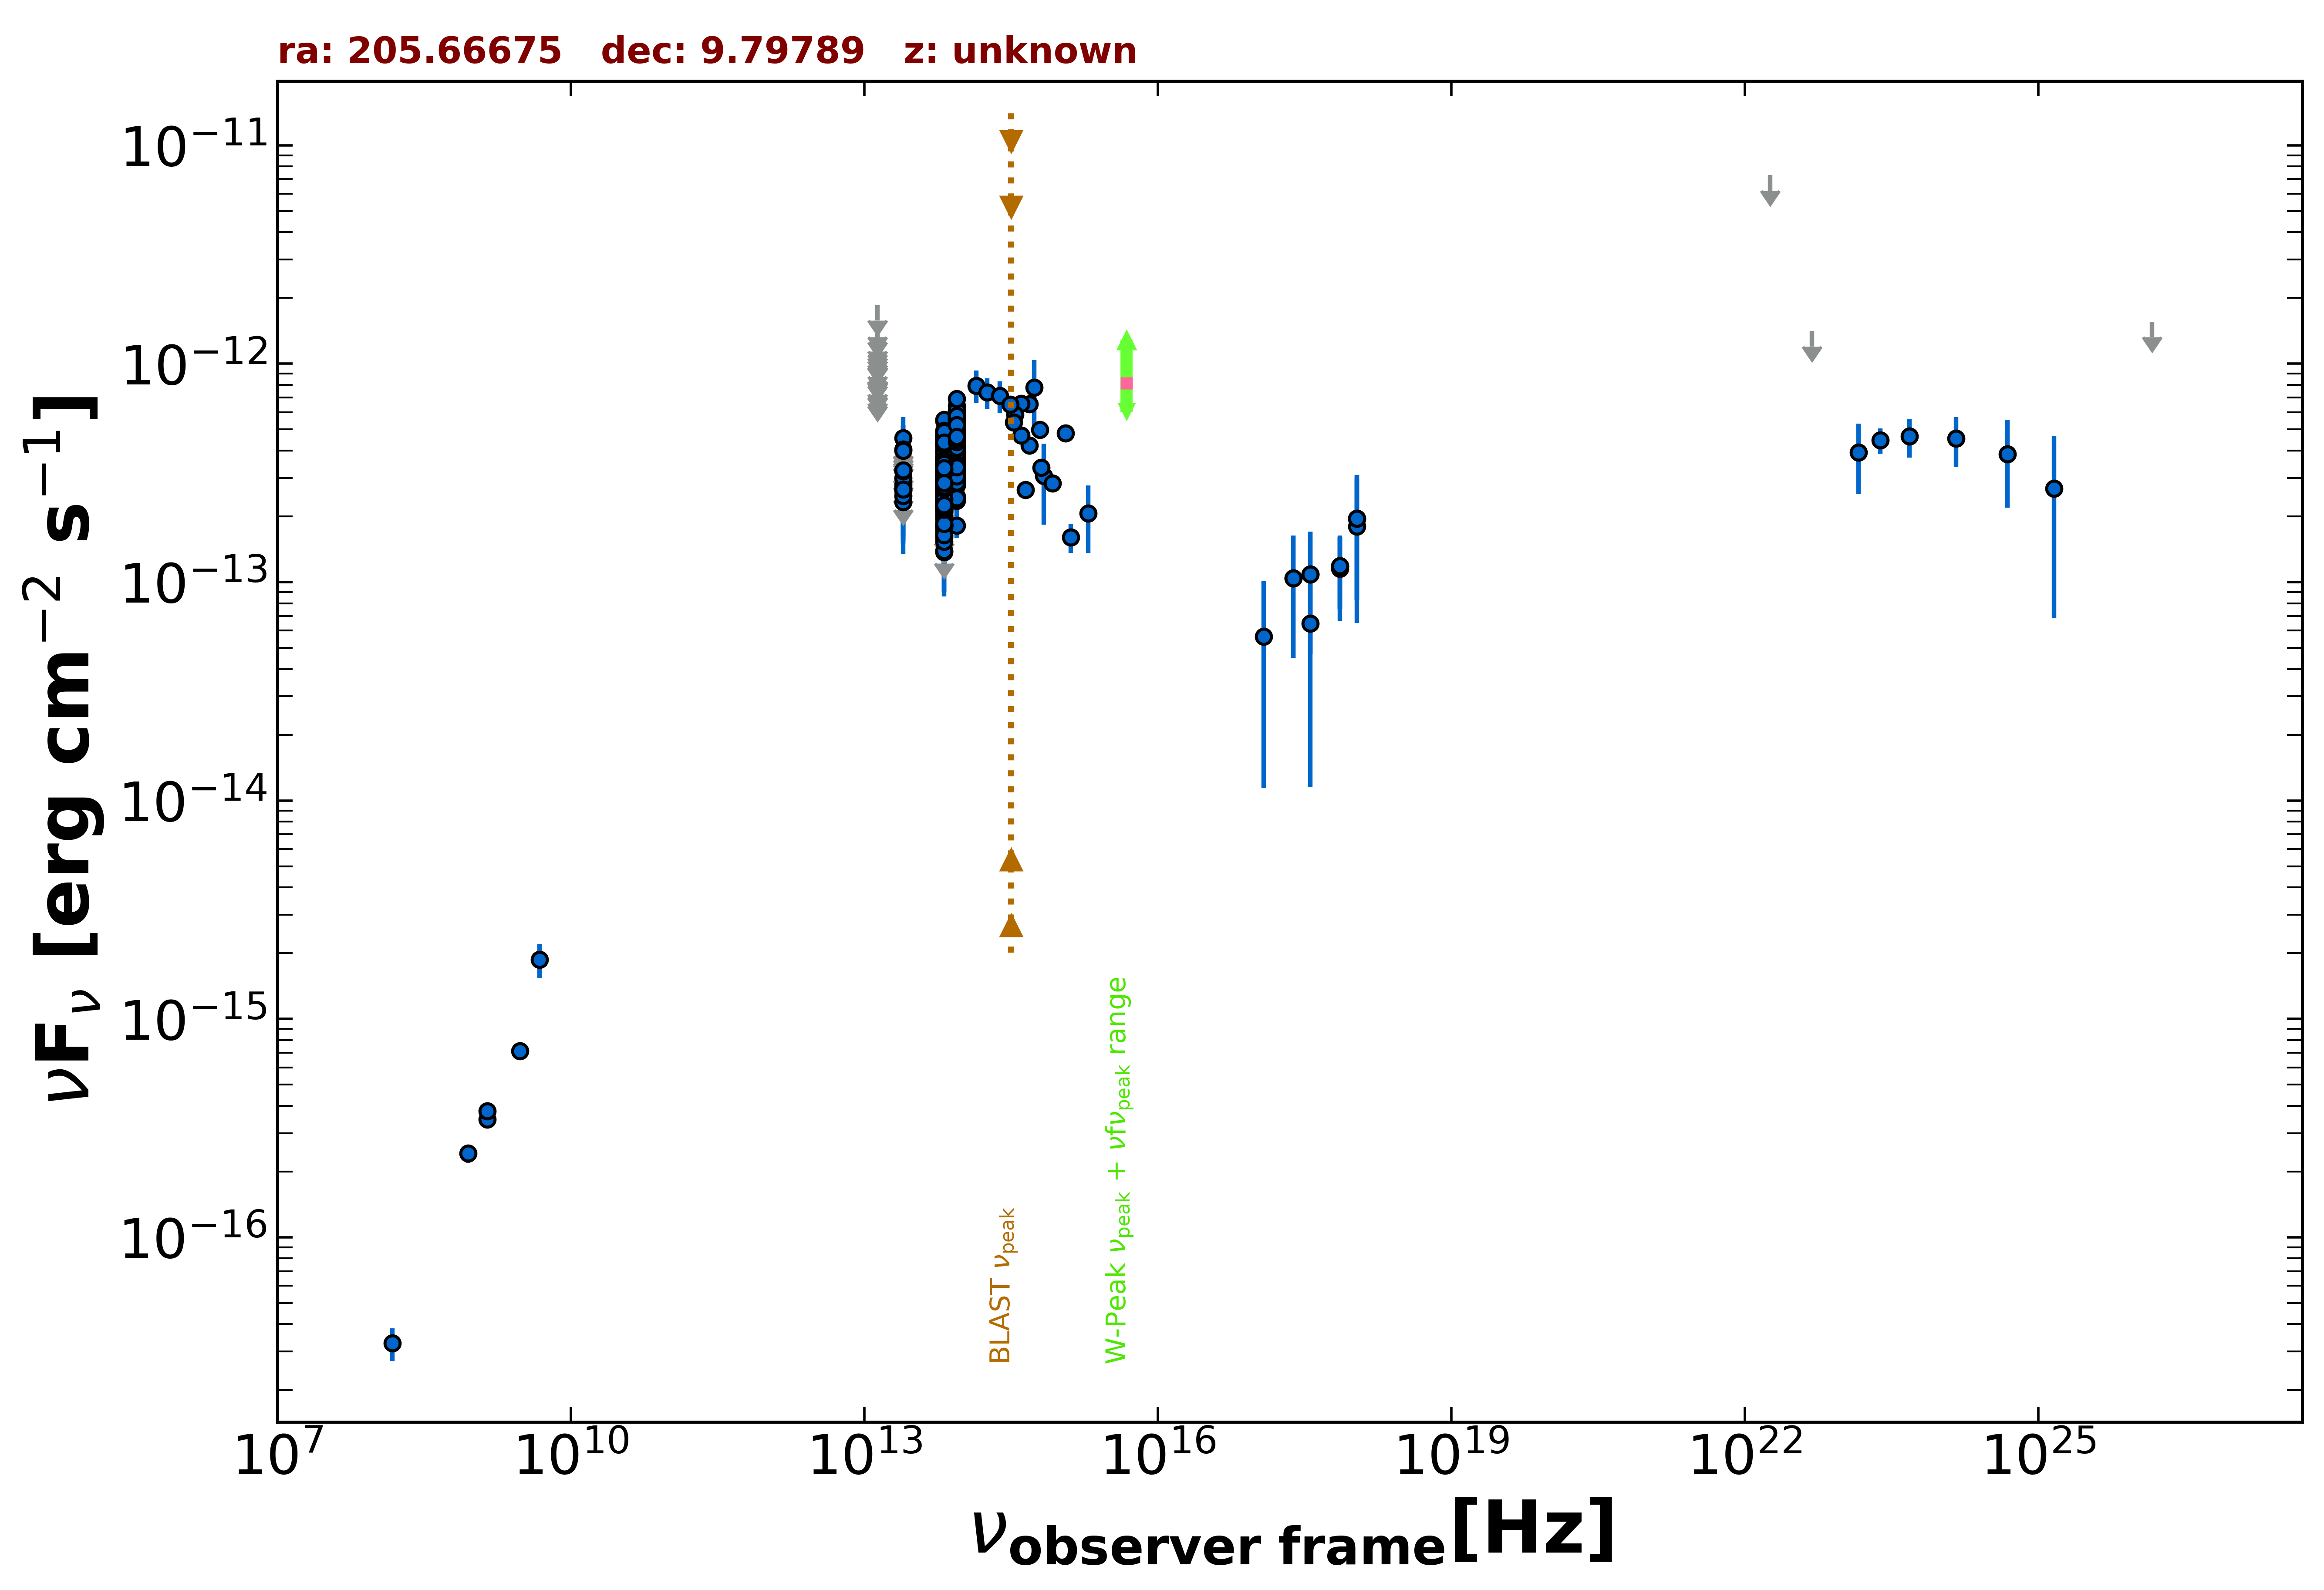

The table this chart was drawn from, first rows:
freq., flux, err_flux, MJD_start, MJD_end, flag, catalog, reference
1.400e+09, 3.472e-16, 2.100e-18, 55000, 55000, , FIRST, White et al. 1997  ApJ  475 479
1.400e+09, 3.780e-16, 1.260e-17, 55000, 55000, , NVSS, Condon et al. 1998  AJ  115  1693
8.870e+08, 2.422e-16, 2.305e-17, 55000, 55000, , RACS, Hale et al. 2021  PASA  38  e058
3.000e+09, 7.116e-16, 7.400e-18, 55000, 55000, , VLASSQL, Gordon et al. 2021  ApJS  255  30
2.418e+17, 1.041e-13, 5.919e-14, 55343, 55343, , 1OUSX, Giommi et al. in preparation
3.627e+17, 1.084e-13, 6.161e-14, 55343, 55343, , 1OUSX, Giommi et al. in preparation
7.253e+17, 1.183e-13, 4.259e-14, 55343, 55343, , 1OUSX, Giommi et al. in preparation
1.088e+18, 1.958e-13, 1.132e-13, 55343, 55343, , 1OUSX, Giommi et al. in preparation
7.253e+17, 1.150e-13, 4.864e-14, 55000, 55000, , 2SXPS, Evans et al. 2020  ApJS  247  54
1.209e+17, 5.621e-14, 4.479e-14, 55000, 55000, , 2SXPS, Evans et al. 2020  ApJS  247  54
3.627e+17, 6.459e-14, 5.309e-14, 55000, 55000, , 2SXPS, Evans et al. 2020  ApJS  247  54
1.088e+18, 1.801e-13, 1.151e-13, 55000, 55000, , 2SXPS, Evans et al. 2020  ApJS  247  54
1.500e+08, 3.270e-17, 5.550e-18, 55000, 55000, , TGSS150, Intema et al. 2017  A&A  598  A781
4.800e+09, 1.872e-15, 3.360e-16, 55000, 55000, , GB6, Gregory et al. 1996  ApJS  103  427
1.389e+14, 7.938e-13, 1.344e-13, 55000, 55000, , 2MASS, Skrutskie et al. 2006  AJ  131  1163
1.804e+14, 7.381e-13, 1.167e-13, 55000, 55000, , 2MASS, Skrutskie et al. 2006  AJ  131  1163
2.427e+14, 7.119e-13, 1.159e-13, 55000, 55000, , 2MASS, Skrutskie et al. 2006  AJ  131  1163
8.817e+13, 4.019e-13, 2.550e-15, 55000, 55000, , UNWISE, Schlafly et al. 2019  ApJS  240  30
6.517e+13, 3.128e-13, 3.650e-15, 55000, 55000, , UNWISE, Schlafly et al. 2019  ApJS  240  30
8.817e+13, 5.205e-13, 1.290e-14, 55000, 55000, , WISE, Wright et al. 2010  AJ  140  1868
6.517e+13, 4.163e-13, 1.265e-14, 55000, 55000, , WISE, Wright et al. 2010  AJ  140  1868
2.498e+13, 2.322e-13, 2.830e-14, 55000, 55000, , WISE, Wright et al. 2010  AJ  140  1868
1.363e+13, 2.611e-13, 1.090e-13, 55000, 55000, , WISE, Wright et al. 2010  AJ  140  1868
8.817e+13, 4.127e-13, 2.930e-14, 56848, 56848, , NEOWISE, Mainzer et al. 2014  ApJ  792  30
6.517e+13, 3.005e-13, 3.855e-14, 56848, 56848, , NEOWISE, Mainzer et al. 2014  ApJ  792  30
8.817e+13, 4.139e-13, 2.825e-14, 56849, 56849, , NEOWISE, Mainzer et al. 2014  ApJ  792  30
6.517e+13, 1.750e-13, 5.130e-14, 56849, 56849, , NEOWISE, Mainzer et al. 2014  ApJ  792  30
8.817e+13, 3.834e-13, 2.760e-14, 56849, 56849, , NEOWISE, Mainzer et al. 2014  ApJ  792  30
6.517e+13, 1.766e-13, 0.000e+00, 56849, 56849, UL, NEOWISE, Mainzer et al. 2014  ApJ  792  30
8.817e+13, 3.635e-13, 2.715e-14, 56849, 56849, , NEOWISE, Mainzer et al. 2014  ApJ  792  30
6.517e+13, 2.586e-13, 6.230e-14, 56849, 56849, , NEOWISE, Mainzer et al. 2014  ApJ  792  30
8.817e+13, 3.813e-13, 3.905e-14, 56849, 56849, , NEOWISE, Mainzer et al. 2014  ApJ  792  30
6.517e+13, 2.741e-13, 4.875e-14, 56849, 56849, , NEOWISE, Mainzer et al. 2014  ApJ  792  30
8.817e+13, 3.154e-13, 2.760e-14, 56849, 56849, , NEOWISE, Mainzer et al. 2014  ApJ  792  30
6.517e+13, 2.678e-13, 4.110e-14, 56849, 56849, , NEOWISE, Mainzer et al. 2014  ApJ  792  30
8.817e+13, 3.516e-13, 3.375e-14, 56849, 56849, , NEOWISE, Mainzer et al. 2014  ApJ  792  30
6.517e+13, 2.953e-13, 5.000e-14, 56849, 56849, , NEOWISE, Mainzer et al. 2014  ApJ  792  30
8.817e+13, 3.884e-13, 2.755e-14, 56849, 56849, , NEOWISE, Mainzer et al. 2014  ApJ  792  30
6.517e+13, 2.577e-13, 3.785e-14, 56849, 56849, , NEOWISE, Mainzer et al. 2014  ApJ  792  30
8.817e+13, 3.386e-13, 3.375e-14, 56848, 56848, , NEOWISE, Mainzer et al. 2014  ApJ  792  30
6.517e+13, 2.620e-13, 3.950e-14, 56848, 56848, , NEOWISE, Mainzer et al. 2014  ApJ  792  30
8.817e+13, 3.834e-13, 2.650e-14, 56849, 56849, , NEOWISE, Mainzer et al. 2014  ApJ  792  30
6.517e+13, 3.724e-13, 5.650e-14, 56849, 56849, , NEOWISE, Mainzer et al. 2014  ApJ  792  30
8.817e+13, 3.706e-13, 3.215e-14, 56849, 56849, , NEOWISE, Mainzer et al. 2014  ApJ  792  30
6.517e+13, 2.642e-13, 4.175e-14, 56849, 56849, , NEOWISE, Mainzer et al. 2014  ApJ  792  30
8.817e+13, 4.059e-13, 2.995e-14, 56849, 56849, , NEOWISE, Mainzer et al. 2014  ApJ  792  30
6.517e+13, 1.737e-13, 3.400e-14, 56849, 56849, , NEOWISE, Mainzer et al. 2014  ApJ  792  30
8.817e+13, 3.578e-13, 2.735e-14, 57399, 57399, , NEOWISE, Mainzer et al. 2014  ApJ  792  30
6.517e+13, 3.050e-13, 3.600e-14, 57399, 57399, , NEOWISE, Mainzer et al. 2014  ApJ  792  30
8.817e+13, 4.219e-13, 3.185e-14, 57399, 57399, , NEOWISE, Mainzer et al. 2014  ApJ  792  30
6.517e+13, 3.022e-13, 4.270e-14, 57399, 57399, , NEOWISE, Mainzer et al. 2014  ApJ  792  30
8.817e+13, 3.398e-13, 3.040e-14, 57399, 57399, , NEOWISE, Mainzer et al. 2014  ApJ  792  30
6.517e+13, 3.950e-13, 5.915e-14, 57399, 57399, , NEOWISE, Mainzer et al. 2014  ApJ  792  30
8.817e+13, 6.021e-13, 4.215e-14, 57399, 57399, , NEOWISE, Mainzer et al. 2014  ApJ  792  30
8.817e+13, 4.004e-13, 3.215e-14, 57399, 57399, , NEOWISE, Mainzer et al. 2014  ApJ  792  30
6.517e+13, 2.703e-13, 4.830e-14, 57399, 57399, , NEOWISE, Mainzer et al. 2014  ApJ  792  30
8.817e+13, 3.468e-13, 2.780e-14, 57399, 57399, , NEOWISE, Mainzer et al. 2014  ApJ  792  30
6.517e+13, 3.482e-13, 4.375e-14, 57399, 57399, , NEOWISE, Mainzer et al. 2014  ApJ  792  30
8.817e+13, 3.938e-13, 3.155e-14, 57399, 57399, , NEOWISE, Mainzer et al. 2014  ApJ  792  30
6.517e+13, 2.761e-13, 3.695e-14, 57399, 57399, , NEOWISE, Mainzer et al. 2014  ApJ  792  30
... 619 more rows
